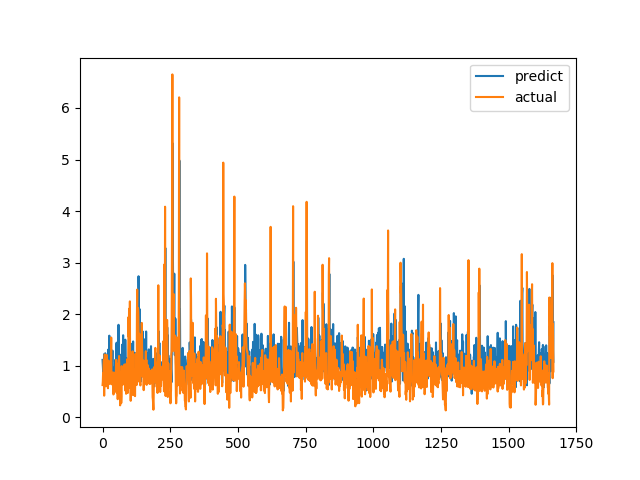

The table this chart was drawn from, first rows:
predict, actual
1.113, 0.6238
1.007, 0.6915
0.9078, 0.8558
0.8894, 0.7094
1.011, 1.015
0.7437, 1.116
1.226, 0.4183
1.131, 1.002
1.133, 1.219
1.131, 1.143
1.241, 0.6528
0.9982, 0.6747
0.9433, 0.601
0.7696, 0.6695
1.163, 0.6538
0.6061, 0.7814
0.989, 1.206
1.144, 0.8469
1.132, 0.8286
1, 0.6482
0.6688, 0.5624
1.313, 0.7183
0.8862, 1.1
1.264, 0.9542
0.7623, 0.729
1.583, 0.6694
0.9535, 0.8631
0.9835, 0.6465
1.128, 0.8223
1.395, 0.9236
0.8951, 0.8301
1.084, 1.067
1.177, 1.546
0.795, 0.6827
1.078, 0.6386
1.077, 0.6464
1.294, 0.6881
1.291, 0.7274
0.9749, 0.65
0.97, 0.8694
0.8598, 0.4409
0.7751, 0.4519
0.8719, 0.7575
0.7896, 0.4952
0.6848, 0.6851
0.9381, 0.7244
0.9239, 0.8654
1.114, 0.74
0.8631, 0.8071
0.768, 0.8204
1.002, 1.114
1.386, 1.109
1.446, 0.4751
0.9015, 1.039
1.167, 0.9458
0.8006, 0.7878
0.9454, 0.3505
1.331, 0.9368
0.7252, 0.9868
1.794, 0.647
... 1,607 more rows
